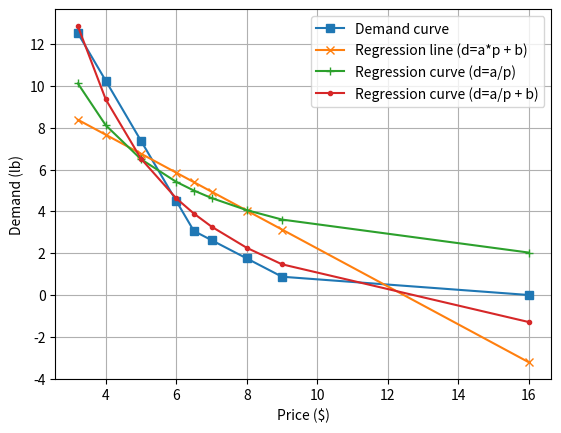

Here is the Python script that generated this plot:
# This program finds a regression line and two regression curves
# that have the best fit to a demand curve that is expressed with
# 9 data points. See  priceList an demandList for those data points.
# This program also draws the original demand curve, a regression line
# and regression curves. 

from scipy.optimize import curve_fit
import matplotlib.pyplot as plt

priceList = [3.21, 4, 5, 6, 6.5, 7, 8, 9, 16]
demandList = [12.52, 10.25, 7.375, 4.5, 3.0625, 2.625, 1.75, 0.875, 0]

def linearFunction(price, a, b):
    return a * price + b
    
def inversePropFunction(price, a):
    return a/price

def customizedInversePropFunction(price, a, b):
    return a/price + b

param, cov = curve_fit(linearFunction, priceList, demandList)
slope = param[0]
yIntercept = param[1]
print("Slope: " + str(slope) + " Y-intercept: " + str(yIntercept))

param, cov = curve_fit(inversePropFunction, priceList, demandList)
a1 = param[0]
print("a: " + str(a1))

param, cov = curve_fit(customizedInversePropFunction, priceList, demandList)
a2 = param[0]
b = param[1]
print("a: " + str(a2) + " b: " + str(b))

estDemandList1 =[]
for p in priceList:
    estDemandList1.append(slope * p + yIntercept)

estDemandList2 =[]
for p in priceList:
    estDemandList2.append(a1/p)

estDemandList3 =[]
for p in priceList:
    estDemandList3.append(a2/p + b)

plt.plot(priceList, demandList, marker="s",
         label="Demand curve")
plt.plot(priceList, estDemandList1, marker="x",
         label="Regression line (d=a*p + b)")
plt.plot(priceList, estDemandList2, marker="+",
         label="Regression curve (d=a/p)")
plt.plot(priceList, estDemandList3, marker=".",
         label="Regression curve (d=a/p + b)")

plt.xlabel("Price ($)")
plt.ylabel("Demand (lb)")
plt.grid()
plt.legend()
plt.show()


